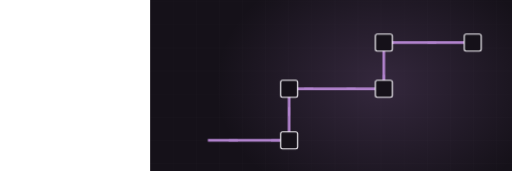
t = 0.00 s
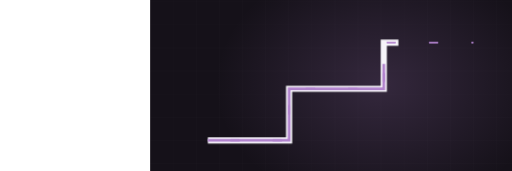
t = 2.00 s
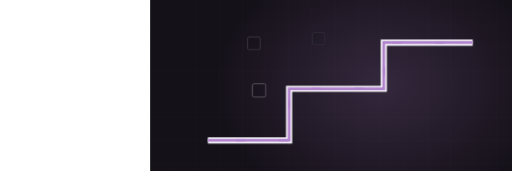
t = 3.21 s
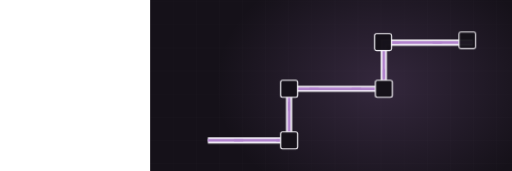
t = 5.04 s
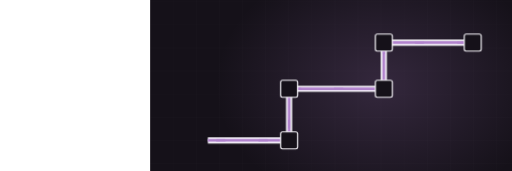
t = 7.10 s
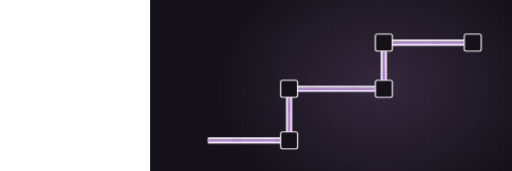
t = 8.80 s

The animated SVG that drew these frames (rendered in a browser with its animation timeline set to each time). Animation: 3 CSS @keyframes rules; frames cover the first 8.80 s, repeats indefinitely.

<svg xmlns="http://www.w3.org/2000/svg" viewBox="-390 235 1330 445" width="1330" height="445" preserveAspectRatio="xMidYMid slice" role="img" aria-label="Electrical conduit"><defs><radialGradient id="glow"><stop offset="0%" stop-color="#b183cd" stop-opacity=".20"/><stop offset="100%" stop-color="#b183cd" stop-opacity="0"/></radialGradient></defs><style>.dw{stroke-dasharray:100;stroke-dashoffset:100;animation:dw 12.14s ease-in-out infinite}@keyframes dw{0%{stroke-dashoffset:100}24%{stroke-dashoffset:0}84%{stroke-dashoffset:0;opacity:1}95%{stroke-dashoffset:0;opacity:0}100%{stroke-dashoffset:100;opacity:0}}.cur{stroke-dashoffset:0;animation:cur 2.87s linear infinite}@keyframes cur{0%{stroke-dashoffset:164}100%{stroke-dashoffset:0}}.st{opacity:0;animation:stg 12.14s ease-in-out infinite}@keyframes stg{0%,10%{opacity:0;transform:scale(.7)}28%{opacity:1;transform:scale(1)}84%{opacity:1}95%,100%{opacity:0}}@media (prefers-reduced-motion: reduce){*{animation:none!important}.dw{stroke-dashoffset:0!important}[class]{opacity:1!important}}/*rest-state*/.cur{stroke-dashoffset:0}.dw{stroke-dashoffset:0;opacity:1}.st{opacity:1}</style><rect width="1200" height="900" fill="#151119"/><line x1="0" y1="0" x2="0" y2="900" stroke="#f6f4f9" stroke-width="1" opacity=".028"/><line x1="60" y1="0" x2="60" y2="900" stroke="#f6f4f9" stroke-width="1" opacity=".028"/><line x1="120" y1="0" x2="120" y2="900" stroke="#f6f4f9" stroke-width="1" opacity=".028"/><line x1="180" y1="0" x2="180" y2="900" stroke="#f6f4f9" stroke-width="1" opacity=".028"/><line x1="240" y1="0" x2="240" y2="900" stroke="#f6f4f9" stroke-width="1" opacity=".028"/><line x1="300" y1="0" x2="300" y2="900" stroke="#f6f4f9" stroke-width="1" opacity=".028"/><line x1="360" y1="0" x2="360" y2="900" stroke="#f6f4f9" stroke-width="1" opacity=".028"/><line x1="420" y1="0" x2="420" y2="900" stroke="#f6f4f9" stroke-width="1" opacity=".028"/><line x1="480" y1="0" x2="480" y2="900" stroke="#f6f4f9" stroke-width="1" opacity=".028"/><line x1="540" y1="0" x2="540" y2="900" stroke="#f6f4f9" stroke-width="1" opacity=".028"/><line x1="600" y1="0" x2="600" y2="900" stroke="#f6f4f9" stroke-width="1" opacity=".028"/><line x1="660" y1="0" x2="660" y2="900" stroke="#f6f4f9" stroke-width="1" opacity=".028"/><line x1="720" y1="0" x2="720" y2="900" stroke="#f6f4f9" stroke-width="1" opacity=".028"/><line x1="780" y1="0" x2="780" y2="900" stroke="#f6f4f9" stroke-width="1" opacity=".028"/><line x1="840" y1="0" x2="840" y2="900" stroke="#f6f4f9" stroke-width="1" opacity=".028"/><line x1="900" y1="0" x2="900" y2="900" stroke="#f6f4f9" stroke-width="1" opacity=".028"/><line x1="960" y1="0" x2="960" y2="900" stroke="#f6f4f9" stroke-width="1" opacity=".028"/><line x1="1020" y1="0" x2="1020" y2="900" stroke="#f6f4f9" stroke-width="1" opacity=".028"/><line x1="1080" y1="0" x2="1080" y2="900" stroke="#f6f4f9" stroke-width="1" opacity=".028"/><line x1="1140" y1="0" x2="1140" y2="900" stroke="#f6f4f9" stroke-width="1" opacity=".028"/><line x1="1200" y1="0" x2="1200" y2="900" stroke="#f6f4f9" stroke-width="1" opacity=".028"/><line x1="0" y1="0" x2="1200" y2="0" stroke="#f6f4f9" stroke-width="1" opacity=".028"/><line x1="0" y1="60" x2="1200" y2="60" stroke="#f6f4f9" stroke-width="1" opacity=".028"/><line x1="0" y1="120" x2="1200" y2="120" stroke="#f6f4f9" stroke-width="1" opacity=".028"/><line x1="0" y1="180" x2="1200" y2="180" stroke="#f6f4f9" stroke-width="1" opacity=".028"/><line x1="0" y1="240" x2="1200" y2="240" stroke="#f6f4f9" stroke-width="1" opacity=".028"/><line x1="0" y1="300" x2="1200" y2="300" stroke="#f6f4f9" stroke-width="1" opacity=".028"/><line x1="0" y1="360" x2="1200" y2="360" stroke="#f6f4f9" stroke-width="1" opacity=".028"/><line x1="0" y1="420" x2="1200" y2="420" stroke="#f6f4f9" stroke-width="1" opacity=".028"/><line x1="0" y1="480" x2="1200" y2="480" stroke="#f6f4f9" stroke-width="1" opacity=".028"/><line x1="0" y1="540" x2="1200" y2="540" stroke="#f6f4f9" stroke-width="1" opacity=".028"/><line x1="0" y1="600" x2="1200" y2="600" stroke="#f6f4f9" stroke-width="1" opacity=".028"/><line x1="0" y1="660" x2="1200" y2="660" stroke="#f6f4f9" stroke-width="1" opacity=".028"/><line x1="0" y1="720" x2="1200" y2="720" stroke="#f6f4f9" stroke-width="1" opacity=".028"/><line x1="0" y1="780" x2="1200" y2="780" stroke="#f6f4f9" stroke-width="1" opacity=".028"/><line x1="0" y1="840" x2="1200" y2="840" stroke="#f6f4f9" stroke-width="1" opacity=".028"/><line x1="0" y1="900" x2="1200" y2="900" stroke="#f6f4f9" stroke-width="1" opacity=".028"/><ellipse cx="600" cy="455" rx="430" ry="330" fill="url(#glow)"/><path class="dw" d="M150,600 L361,600 L361,466 L607,466 L607,346 L838,346" pathLength="100" stroke="#f6f4f9" stroke-width="16" opacity=".22" fill="none" style="animation-delay:0s"/><path class="dw" d="M150,600 L361,600 L361,466 L607,466 L607,346 L838,346" pathLength="100" stroke="#b183cd" stroke-width="7" opacity=".55" fill="none" style="animation-delay:.2s"/><path class="cur" d="M150,600 L361,600 L361,466 L607,466 L607,346 L838,346" fill="none" stroke="#b183cd" stroke-width="5" stroke-dasharray="20 90" stroke-linecap="round"/><rect class="st" x="339" y="578" width="44" height="44" rx="5" fill="#151119" stroke="#f6f4f9" stroke-width="3" opacity=".8" style="animation-delay:1.20s"/><rect class="st" x="339" y="444" width="44" height="44" rx="5" fill="#151119" stroke="#f6f4f9" stroke-width="3" opacity=".8" style="animation-delay:1.40s"/><rect class="st" x="585" y="444" width="44" height="44" rx="5" fill="#151119" stroke="#f6f4f9" stroke-width="3" opacity=".8" style="animation-delay:1.60s"/><rect class="st" x="585" y="324" width="44" height="44" rx="5" fill="#151119" stroke="#f6f4f9" stroke-width="3" opacity=".8" style="animation-delay:1.80s"/><rect class="st" x="816" y="324" width="44" height="44" rx="5" fill="#151119" stroke="#f6f4f9" stroke-width="3" opacity=".8" style="animation-delay:2.00s"/></svg>
